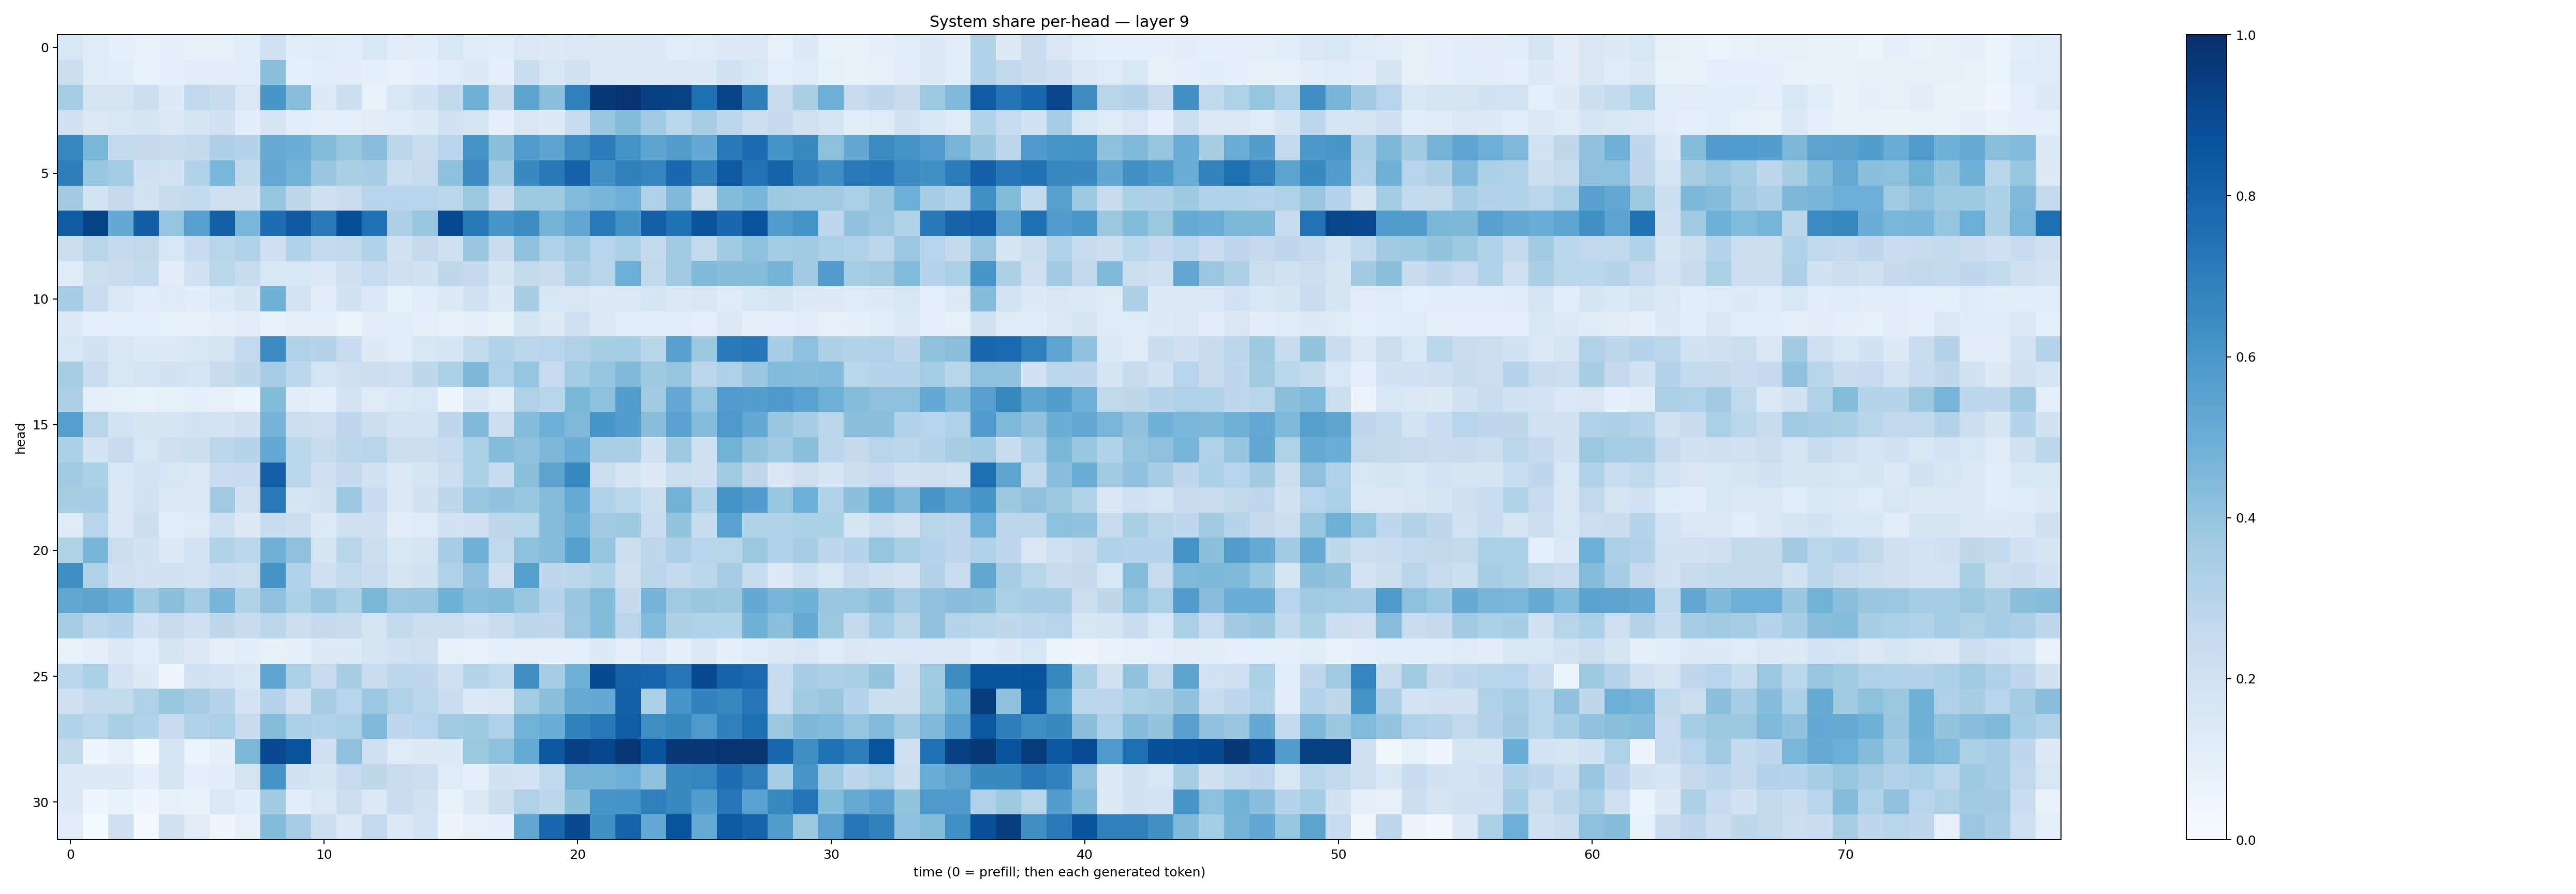

The file beside this chart, header and first rows:
0.16131172, 0.12329046, 0.0873215, 0.07703535, 0.092153534, 0.08524188, 0.08409517, 0.115129605, 0.20164256, 0.10730613, 0.119646244, 0.11333343, 0.1531397, 0.11295893, 0.114231035, 0.15966587, 0.11900426, 0.10678464, 0.14450409, 0.13232861, 0.14451988, 0.12518224, 0.12971956, 0.1403899
0.2161, 0.1177, 0.1143, 0.06902, 0.09244, 0.1101, 0.1046, 0.1154, 0.4184, 0.09637, 0.115, 0.1099, 0.08913, 0.07791, 0.09299, 0.1159, 0.1366, 0.09539, 0.232, 0.1605, 0.2012, 0.1373, 0.1346, 0.1313
0.3488, 0.1794, 0.1791, 0.2185, 0.1353, 0.2623, 0.2355, 0.1444, 0.6034, 0.4259, 0.1332, 0.2173, 0.07811, 0.156, 0.1905, 0.2645, 0.4868, 0.2417, 0.5403, 0.4253, 0.6901, 0.957, 0.982, 0.9389
0.1981, 0.1408, 0.1628, 0.1668, 0.1423, 0.1681, 0.2015, 0.1061, 0.1771, 0.1168, 0.09117, 0.09282, 0.112, 0.1197, 0.1336, 0.1911, 0.1783, 0.1008, 0.1485, 0.1281, 0.2415, 0.3895, 0.44, 0.3643
0.6649, 0.4588, 0.2556, 0.2511, 0.2391, 0.2542, 0.3266, 0.3078, 0.5089, 0.5013, 0.439, 0.391, 0.4271, 0.2846, 0.2335, 0.2933, 0.6186, 0.4201, 0.5832, 0.5401, 0.6462, 0.7035, 0.6199, 0.5411
0.7003, 0.3944, 0.3565, 0.2065, 0.1925, 0.3096, 0.4629, 0.2626, 0.5249, 0.4776, 0.3877, 0.3379, 0.3453, 0.2182, 0.2442, 0.4171, 0.6496, 0.3653, 0.6546, 0.7188, 0.8116, 0.6253, 0.6893, 0.6736
0.3605, 0.1865, 0.2524, 0.1937, 0.2424, 0.259, 0.2138, 0.2061, 0.3947, 0.2722, 0.2062, 0.2283, 0.2968, 0.294, 0.2951, 0.2786, 0.375, 0.2321, 0.3729, 0.3747, 0.4432, 0.4659, 0.4925, 0.3187
0.8272, 0.925, 0.5221, 0.8221, 0.3953, 0.5566, 0.8138, 0.4639, 0.762, 0.8406, 0.7127, 0.8844, 0.7502, 0.3271, 0.3913, 0.8968, 0.7177, 0.6072, 0.6407, 0.4728, 0.5286, 0.7131, 0.6238, 0.8196
0.2233, 0.2922, 0.2507, 0.263, 0.1627, 0.236, 0.29, 0.3148, 0.2087, 0.3101, 0.26, 0.2638, 0.3107, 0.1894, 0.2532, 0.2062, 0.3858, 0.2288, 0.4093, 0.3201, 0.369, 0.2962, 0.3345, 0.2584
0.1196, 0.2245, 0.2267, 0.2614, 0.1025, 0.2025, 0.2889, 0.2448, 0.1536, 0.1582, 0.1442, 0.2041, 0.2483, 0.2112, 0.1883, 0.2731, 0.253, 0.1649, 0.2615, 0.2279, 0.3275, 0.2918, 0.4983, 0.2619
0.3482, 0.2273, 0.1447, 0.1117, 0.1218, 0.108, 0.1332, 0.166, 0.4872, 0.1827, 0.1024, 0.1887, 0.1421, 0.08482, 0.1114, 0.14, 0.1961, 0.1332, 0.3417, 0.1528, 0.151, 0.1363, 0.1319, 0.1647
0.1253, 0.0922, 0.09616, 0.08755, 0.08579, 0.082, 0.09579, 0.1054, 0.07174, 0.08945, 0.1009, 0.05887, 0.1016, 0.1077, 0.09907, 0.08016, 0.09521, 0.07389, 0.17, 0.1306, 0.2089, 0.144, 0.1133, 0.1057
0.1608, 0.1899, 0.1485, 0.1329, 0.1344, 0.1607, 0.179, 0.257, 0.6523, 0.3182, 0.3077, 0.2486, 0.131, 0.1142, 0.1593, 0.1786, 0.2558, 0.309, 0.282, 0.2963, 0.3165, 0.3409, 0.3542, 0.2896
0.3431, 0.2343, 0.1606, 0.176, 0.1952, 0.1773, 0.2434, 0.2714, 0.3513, 0.2831, 0.1734, 0.2116, 0.2183, 0.2123, 0.2705, 0.332, 0.4563, 0.3219, 0.3976, 0.248, 0.357, 0.3975, 0.4492, 0.3721
0.3279, 0.09676, 0.08501, 0.07308, 0.08476, 0.09276, 0.07985, 0.05313, 0.4399, 0.104, 0.08947, 0.1808, 0.1216, 0.1475, 0.1557, 0.04216, 0.1619, 0.1039, 0.3224, 0.2917, 0.4572, 0.4178, 0.5683, 0.3595
0.5633, 0.2904, 0.185, 0.1672, 0.1693, 0.1903, 0.1811, 0.2035, 0.4739, 0.2241, 0.2124, 0.2755, 0.2172, 0.1821, 0.1854, 0.2665, 0.4473, 0.2227, 0.4361, 0.4944, 0.4514, 0.6064, 0.5739, 0.4272
0.3333, 0.1849, 0.2356, 0.159, 0.2127, 0.216, 0.2848, 0.2996, 0.5258, 0.2878, 0.2393, 0.2798, 0.2893, 0.2186, 0.2231, 0.2485, 0.3283, 0.4348, 0.4132, 0.454, 0.5042, 0.3361, 0.3398, 0.198
0.3689, 0.3282, 0.1636, 0.1818, 0.1568, 0.1411, 0.229, 0.2344, 0.8202, 0.2887, 0.2092, 0.2509, 0.1966, 0.1419, 0.1775, 0.2245, 0.3317, 0.2465, 0.4202, 0.5459, 0.6597, 0.2238, 0.1669, 0.136
0.342, 0.3492, 0.152, 0.1891, 0.1392, 0.1399, 0.3695, 0.1907, 0.7113, 0.1712, 0.1926, 0.3828, 0.2385, 0.1383, 0.194, 0.2723, 0.3932, 0.4025, 0.393, 0.4346, 0.5187, 0.3194, 0.2867, 0.2191
0.1234, 0.2962, 0.1502, 0.2192, 0.1034, 0.1228, 0.2072, 0.1278, 0.2376, 0.2196, 0.135, 0.2071, 0.2083, 0.1103, 0.1226, 0.1889, 0.2038, 0.277, 0.2859, 0.4297, 0.4832, 0.3659, 0.3722, 0.2303
0.3226, 0.4655, 0.2266, 0.1903, 0.1279, 0.1873, 0.309, 0.2831, 0.4827, 0.414, 0.1735, 0.2929, 0.2245, 0.1534, 0.1699, 0.3478, 0.4843, 0.2644, 0.4177, 0.4323, 0.5626, 0.3962, 0.2203, 0.2744
0.6389, 0.3205, 0.2082, 0.1937, 0.1992, 0.182, 0.2285, 0.2225, 0.6174, 0.31, 0.2128, 0.2605, 0.2339, 0.1772, 0.1922, 0.3175, 0.4073, 0.2104, 0.563, 0.2686, 0.278, 0.3148, 0.2111, 0.2843
0.5336, 0.5392, 0.5073, 0.3704, 0.4225, 0.3592, 0.4687, 0.3099, 0.4084, 0.3307, 0.3863, 0.3357, 0.458, 0.3801, 0.3839, 0.4856, 0.4271, 0.44, 0.3869, 0.2984, 0.386, 0.4394, 0.25, 0.4756
0.3513, 0.2801, 0.3031, 0.2006, 0.2453, 0.2043, 0.2734, 0.2359, 0.2822, 0.2212, 0.2518, 0.2454, 0.1731, 0.2556, 0.22, 0.2174, 0.2018, 0.2314, 0.2774, 0.2747, 0.3816, 0.441, 0.282, 0.4437
0.07229, 0.1008, 0.1328, 0.1056, 0.1764, 0.1288, 0.09231, 0.1051, 0.08432, 0.09738, 0.13, 0.1338, 0.1781, 0.203, 0.2146, 0.08367, 0.07543, 0.1013, 0.09838, 0.08811, 0.09539, 0.1301, 0.09222, 0.1477
0.2784, 0.3353, 0.1832, 0.127, 0.04254, 0.1988, 0.1824, 0.1622, 0.5352, 0.3354, 0.2435, 0.342, 0.2308, 0.2802, 0.2741, 0.2102, 0.3035, 0.2637, 0.633, 0.3478, 0.4888, 0.8982, 0.811, 0.7944
0.2058, 0.261, 0.2601, 0.3223, 0.3844, 0.3447, 0.3015, 0.1812, 0.3008, 0.2032, 0.3413, 0.2935, 0.3791, 0.3209, 0.2831, 0.2298, 0.1447, 0.1499, 0.3571, 0.4235, 0.512, 0.5218, 0.8142, 0.3337
0.3155, 0.2879, 0.3385, 0.3115, 0.2348, 0.3151, 0.3346, 0.2443, 0.4355, 0.3329, 0.31, 0.3324, 0.4466, 0.2772, 0.2951, 0.3639, 0.3729, 0.3177, 0.4791, 0.5053, 0.6838, 0.7161, 0.8237, 0.6378
0.2596, 0.04515, 0.07855, 0.02134, 0.1655, 0.06381, 0.08916, 0.457, 0.9041, 0.8686, 0.2142, 0.4098, 0.2125, 0.1247, 0.1319, 0.1348, 0.3766, 0.4154, 0.5194, 0.8446, 0.936, 0.9066, 0.9736, 0.863
0.1276, 0.1361, 0.1319, 0.08879, 0.1719, 0.09045, 0.1111, 0.175, 0.6154, 0.188, 0.1679, 0.2479, 0.2712, 0.2339, 0.2216, 0.1242, 0.09574, 0.1911, 0.1802, 0.2631, 0.4736, 0.4763, 0.4923, 0.4064
0.1298, 0.04035, 0.06999, 0.04073, 0.08576, 0.06664, 0.1434, 0.1151, 0.3617, 0.1136, 0.1472, 0.2225, 0.1476, 0.2342, 0.2015, 0.07298, 0.1312, 0.2251, 0.3175, 0.2792, 0.4199, 0.606, 0.6145, 0.6916
0.1127, 0.01267, 0.2096, 0.02, 0.1973, 0.1119, 0.0442, 0.08408, 0.44, 0.351, 0.2176, 0.1396, 0.258, 0.1388, 0.1863, 0.0563, 0.0815, 0.101, 0.5313, 0.7876, 0.9018, 0.6311, 0.7986, 0.5224
